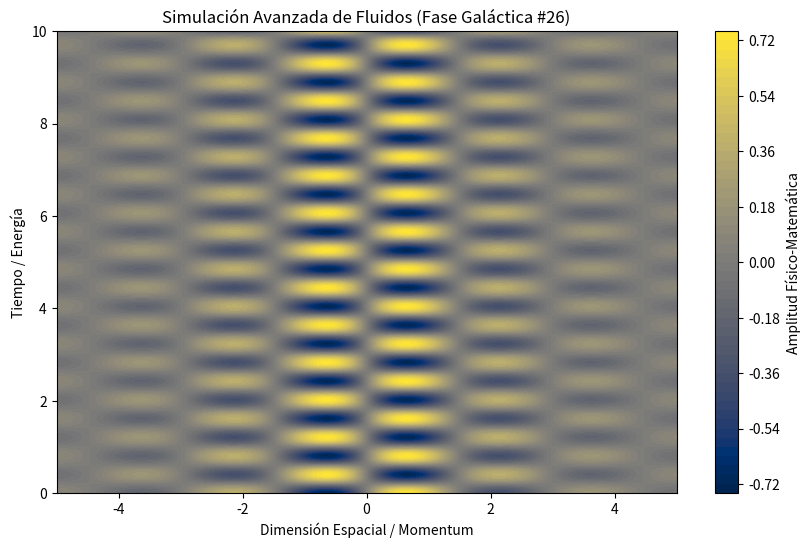

Reproduce this figure in Python.
%matplotlib inline
# Simulación Galáctica: Fluidos - Variante 26
import numpy as np
import matplotlib.pyplot as plt

# Parámetros Físicos Aleatorios
param_1 = 2.109
param_2 = 7.769
param_3 = 0.453

t = np.linspace(0, 10, 500)
x = np.linspace(-5, 5, 500)
X, T = np.meshgrid(x, t)

# Ecuación Base (Avanzada)
Z = np.sin(X * param_1) * np.cos(T * param_2) * np.exp(-np.abs(X) * param_3)

plt.figure(figsize=(10, 6))
plt.contourf(X, T, Z, 50, cmap='cividis')
plt.colorbar(label='Amplitud Físico-Matemática')
plt.title(r'Simulación Avanzada de Fluidos (Fase Galáctica #26)')
plt.xlabel('Dimensión Espacial / Momentum')
plt.ylabel('Tiempo / Energía')
plt.show()
